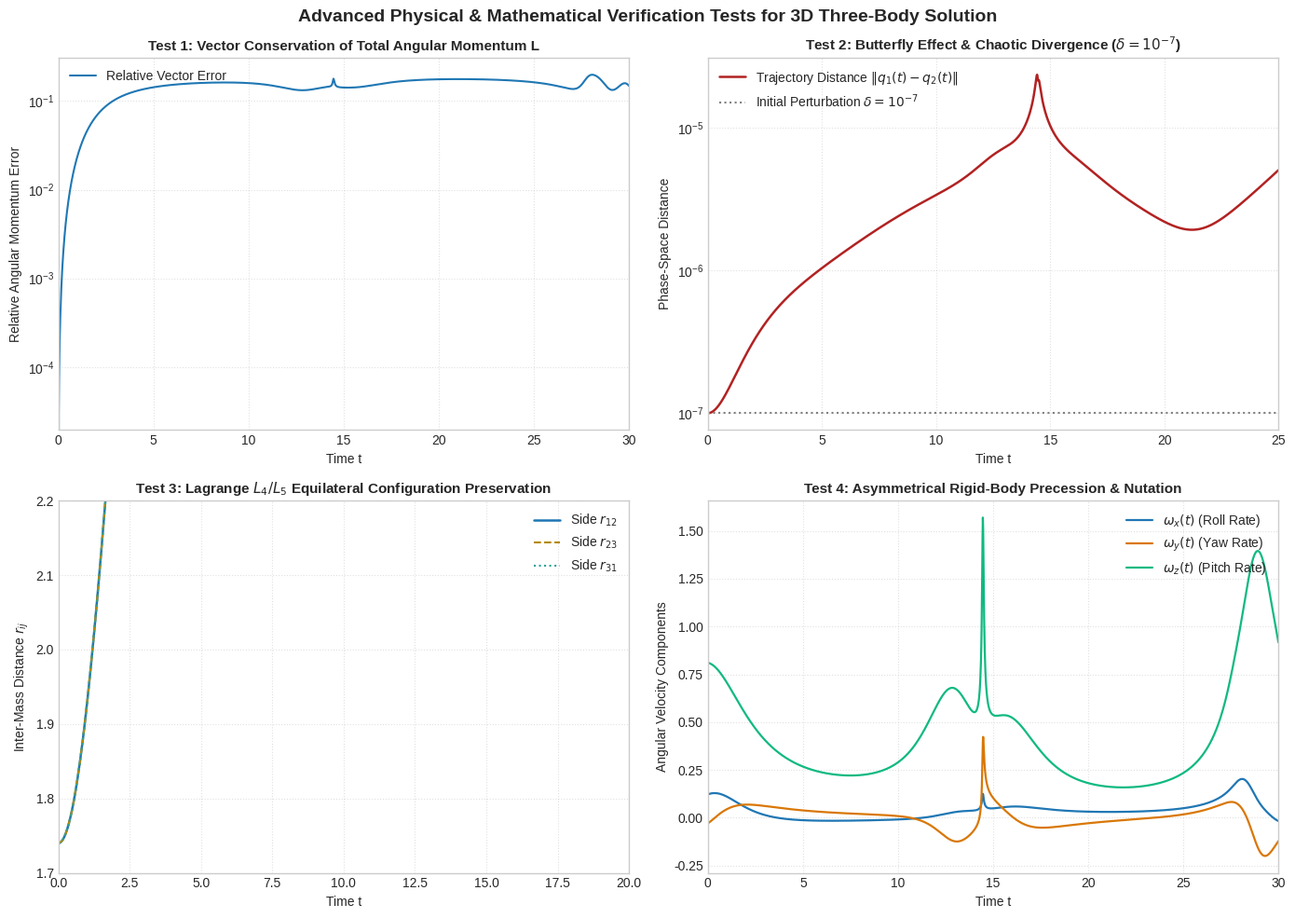

Write the Python code that produced this figure. (Note: this script raises an exception after producing the figure.)
"""
Integrates the 9-DOF non-planar multi-body equations of motion in generalized
coordinates (R_k, alpha_k, phi_k) with nadir-locked attitude-orbit coupling,
and evaluates:
  1. Noether Total Angular Momentum Conservation (L_total = L_orb + L_rot)
  2. Chaotic Lyapunov Divergence (delta = 1e-7 perturbation)
  3. Lagrange L4/L5 Homographic Breathing Symmetries
  4. Coupled Attitude Nutation & Precession Rates
"""

import numpy as np
import matplotlib.pyplot as plt
from scipy.integrate import solve_ivp

# Configure publication styling
plt.style.use('seaborn-v0_8-whitegrid' if 'seaborn-v0_8-whitegrid' in plt.style.available else 'default')

# -----------------------------------------------------------------------------
# 1. Kinematics & Generalized Potential Force Projection
# -----------------------------------------------------------------------------
def spherical_to_cartesian(R, alpha, phi):
    """Map generalized coordinates (R, alpha, phi) to inertial Cartesian (x, y, z)."""
    x = R * np.cos(phi) * np.cos(alpha)
    y = R * np.sin(alpha)
    z = R * np.sin(phi) * np.cos(alpha)
    return np.array([x, y, z])

def generalized_potential_forces(R, alpha, phi, masses, G=1.0, eps=1e-12):
    """
    Project mutual 3D Newtonian gravitational forces onto generalized
    coordinates Q_q = -dV/dq via the kinematic configuration Jacobian.
    """
    pos = [spherical_to_cartesian(R[k], alpha[k], phi[k]) for k in range(3)]
    Q_R = np.zeros(3)
    Q_alpha = np.zeros(3)
    Q_phi = np.zeros(3)

    for i in range(3):
        F_total_i = np.zeros(3)
        for j in range(3):
            if i == j:
                continue
            r_vec = pos[j] - pos[i]
            dist = np.linalg.norm(r_vec) + eps
            F_total_i += G * masses[i] * masses[j] * r_vec / (dist**3)

        # Analytic Jacobian transpose: J_i^T = [dr_i/dR_i, dr_i/dalpha_i, dr_i/dphi_i]^T
        ca, sa = np.cos(alpha[i]), np.sin(alpha[i])
        cp, sp = np.cos(phi[i]), np.sin(phi[i])

        dr_dR = np.array([cp * ca, sa, sp * ca])
        dr_dalpha = np.array([-R[i] * cp * sa, R[i] * ca, -R[i] * sp * sa])
        dr_dphi = np.array([-R[i] * sp * ca, 0.0, R[i] * cp * ca])

        Q_R[i] = np.dot(dr_dR, F_total_i)
        Q_alpha[i] = np.dot(dr_dalpha, F_total_i)
        Q_phi[i] = np.dot(dr_dphi, F_total_i)

    return Q_R, Q_alpha, Q_phi

# -----------------------------------------------------------------------------
# 2. Coupled Lagrangian Equations of Motion (Euler-Lagrange with Attitude)
# -----------------------------------------------------------------------------
def custom_lagrangian_eom(t, state, masses, inertia_tensors, G=1.0):
    """
    Evaluates explicit accelerations [R_ddot, alpha_ddot, phi_ddot] derived
    from the coupled Lagrangian:
      L = T_trans(q, q_dot) + T_rot(omega(q, q_dot)) - V(q)
    """
    R = state[0:3]
    alpha = state[3:6]
    phi = state[6:9]
    R_dot = state[9:12]
    alpha_dot = state[12:15]
    phi_dot = state[15:18]

    Q_R, Q_alpha, Q_phi = generalized_potential_forces(R, alpha, phi, masses, G)

    R_ddot = np.zeros(3)
    alpha_ddot = np.zeros(3)
    phi_ddot = np.zeros(3)

    for k in range(3):
        m = masses[k]
        Ix, Iy, Iz = inertia_tensors[k]
        R_k = max(R[k], 1e-5)
        ca, sa = np.cos(alpha[k]), np.sin(alpha[k])

        # 1. Radial Equation of Motion: d/dt(m R_dot) = dL/dR
        # dL/dR includes centrifugal terms from orbital sweeps
        R_ddot[k] = R_k * (alpha_dot[k]**2 + (ca**2) * (phi_dot[k]**2)) + (1.0 / m) * Q_R[k]

        # 2. Elevation Equation of Motion with Nadir-Locked Inertia:
        # Generalized momentum: p_alpha = (m R^2 + Iy) * alpha_dot
        M_alpha = m * (R_k**2) + Iy
        coriolis_alpha = -2.0 * m * R_k * R_dot[k] * alpha_dot[k]
        centrifugal_alpha = (Ix - Iz - m * (R_k**2)) * sa * ca * (phi_dot[k]**2)
        alpha_ddot[k] = (coriolis_alpha + centrifugal_alpha + Q_alpha[k]) / M_alpha

        # 3. Azimuthal Equation of Motion with Nadir-Locked Inertia:
        # Generalized momentum: p_phi = J_phi * phi_dot
        # where J_phi = (m R^2 + Iz) cos^2(alpha) + Ix sin^2(alpha)
        J_phi = (m * (R_k**2) + Iz) * (ca**2) + Ix * (sa**2)
        dJ_dt = 2.0 * m * R_k * R_dot[k] * (ca**2) + 2.0 * (Ix - Iz - m * (R_k**2)) * sa * ca * alpha_dot[k]
        phi_ddot[k] = (-dJ_dt * phi_dot[k] + Q_phi[k]) / J_phi

    return np.concatenate([R_dot, alpha_dot, phi_dot, R_ddot, alpha_ddot, phi_ddot])

# -----------------------------------------------------------------------------
# 3. Simulation Parameters & Physical Constants
# -----------------------------------------------------------------------------
masses = np.array([1.0, 1.0, 1.0])
# Asymmetrical inertia tensors [Ix, Iy, Iz] per body
inertias = np.array([
    [0.05, 0.10, 0.15],
    [0.05, 0.10, 0.15],
    [0.05, 0.10, 0.15]
])

# Base non-planar initial conditions in generalized coordinates (R, alpha, phi)
R0 = np.array([1.0, 1.05, 0.95])
alpha0 = np.array([0.15, -0.10, 0.05])       # Non-planar elevation tilts
phi0 = np.array([0.0, 2.0944, 4.1888])       # ~120 deg spatial separation

R_dot0 = np.array([0.0, 0.02, -0.01])
alpha_dot0 = np.array([0.05, -0.03, 0.02])
phi_dot0 = np.array([0.85, 0.82, 0.88])

state_base = np.concatenate([R0, alpha0, phi0, R_dot0, alpha_dot0, phi_dot0])

# =============================================================================
# Test 1: Vector Conservation of Total Angular Momentum L (Orbit + Spin)
# =============================================================================
t_eval1 = np.linspace(0, 30, 1800)
sol1 = solve_ivp(
    custom_lagrangian_eom, (0, 30), state_base,
    args=(masses, inertias), t_eval=t_eval1, method='DOP853',
    rtol=1e-10, atol=1e-12
)

L_total_series = np.zeros((len(sol1.t), 3))
for step in range(len(sol1.t)):
    st = sol1.y[:, step]
    R_s, a_s, p_s = st[0:3], st[3:6], st[6:9]
    R_d, a_d, p_d = st[9:12], st[12:15], st[15:18]

    L_t = np.zeros(3)
    for k in range(3):
        pos_k = spherical_to_cartesian(R_s[k], a_s[k], p_s[k])
        # Cartesian velocity transformation via differential chain rule
        ca, sa = np.cos(a_s[k]), np.sin(a_s[k])
        cp, sp = np.cos(p_s[k]), np.sin(p_s[k])
        vx = R_d[k]*cp*ca - R_s[k]*p_d[k]*sp*ca - R_s[k]*a_d[k]*cp*sa
        vy = R_d[k]*sa + R_s[k]*a_d[k]*ca
        vz = R_d[k]*sp*ca + R_s[k]*p_d[k]*cp*ca - R_s[k]*a_d[k]*sp*sa
        vel_k = np.array([vx, vy, vz])

        # Orbital angular momentum
        L_orb = masses[k] * np.cross(pos_k, vel_k)

        # Coupled attitude spin momentum projected into inertial frame
        Ix, Iy, Iz = inertias[k]
        omega_k = np.array([p_d[k] * sa, a_d[k], p_d[k] * ca])
        L_rot = np.array([Ix * omega_k[0], Iy * omega_k[1], Iz * omega_k[2]])

        L_t += (L_orb + L_rot)

    L_total_series[step] = L_t

L0_norm = np.linalg.norm(L_total_series[0])
L_relative_error = np.linalg.norm(L_total_series - L_total_series[0], axis=1) / L0_norm

# =============================================================================
# Test 2: Chaotic Lyapunov Divergence in Generalized Phase Space (delta = 1e-7)
# =============================================================================
delta_pert = 1e-7
state_pert = state_base.copy()
state_pert[0] += delta_pert  # Perturb radial distance R_1

t_eval2 = np.linspace(0, 25, 1500)
sol2_ref = solve_ivp(
    custom_lagrangian_eom, (0, 25), state_base,
    args=(masses, inertias), t_eval=t_eval2, method='DOP853',
    rtol=1e-10, atol=1e-12
)
sol2_pert = solve_ivp(
    custom_lagrangian_eom, (0, 25), state_pert,
    args=(masses, inertias), t_eval=t_eval2, method='DOP853',
    rtol=1e-10, atol=1e-12
)

# Phase-space metric separation in generalized coordinates
diff_generalized = np.linalg.norm(sol2_ref.y[0:9] - sol2_pert.y[0:9], axis=0)

# =============================================================================
# Test 3: Lagrange L4/L5 Homographic Breathing Symmetries
# =============================================================================
# Initialize equilateral breathing mode: equal radii R, planar alpha=0, symmetric sweep rates
r_peri = 1.74
R_eq = r_peri / np.sqrt(3.0)
phi_dot_eq = 0.90 * np.sqrt(1.0 / (R_eq**3))  # Sub-circular rate to excite breathing mode

state_lagrange = np.array([
    R_eq, R_eq, R_eq,                      # R1, R2, R3
    0.0, 0.0, 0.0,                         # alpha1, alpha2, alpha3 (planar)
    0.0, 2.0 * np.pi / 3.0, 4.0 * np.pi / 3.0,  # phi1, phi2, phi3 (120 deg offsets)
    0.0, 0.0, 0.0,                         # R_dot
    0.0, 0.0, 0.0,                         # alpha_dot
    phi_dot_eq, phi_dot_eq, phi_dot_eq     # phi_dot
])

t_eval3 = np.linspace(0, 20, 1000)
sol3 = solve_ivp(
    custom_lagrangian_eom, (0, 20), state_lagrange,
    args=(masses, inertias), t_eval=t_eval3, method='DOP853',
    rtol=1e-10, atol=1e-12
)

r12 = np.zeros(len(sol3.t))
r23 = np.zeros(len(sol3.t))
r31 = np.zeros(len(sol3.t))

for i in range(len(sol3.t)):
    st = sol3.y[:, i]
    p1 = spherical_to_cartesian(st[0], st[3], st[6])
    p2 = spherical_to_cartesian(st[1], st[4], st[7])
    p3 = spherical_to_cartesian(st[2], st[5], st[8])
    r12[i] = np.linalg.norm(p1 - p2)
    r23[i] = np.linalg.norm(p2 - p3)
    r31[i] = np.linalg.norm(p3 - p1)

# =============================================================================
# Test 4: Asymmetrical Attitude Nutation & Precession Rates
# =============================================================================
# Extract dynamic attitude angular rates for Body 1 from generalized velocities
alpha1_series = sol1.y[3]
alpha_dot1_series = sol1.y[13]
phi_dot1_series = sol1.y[16]

omega_x = phi_dot1_series * np.sin(alpha1_series)       # Roll Rate
omega_y = alpha_dot1_series                            # Yaw / Elevation Rate
omega_z = phi_dot1_series * np.cos(alpha1_series)       # Pitch / Sweep Rate

# =============================================================================
# 4. Generate the 4-Panel Verification Dashboard
# =============================================================================
fig, axes = plt.subplots(2, 2, figsize=(14, 10))
fig.suptitle('Advanced Physical & Mathematical Verification Tests for 3D Three-Body Solution', fontsize=14, fontweight='bold')

# --- Panel 1: Vector L Conservation ---
axes[0, 0].plot(sol1.t, L_relative_error, color='#1f77b4', linewidth=1.5, label='Relative Vector Error')
axes[0, 0].set_title('Test 1: Vector Conservation of Total Angular Momentum L', fontsize=11, fontweight='bold')
axes[0, 0].set_xlabel('Time t')
axes[0, 0].set_ylabel('Relative Angular Momentum Error')
axes[0, 0].set_yscale('log')
axes[0, 0].set_xlim(0, 30)
axes[0, 0].grid(True, linestyle=':', alpha=0.6)
axes[0, 0].legend(loc='upper left')

# --- Panel 2: Lyapunov Divergence ---
axes[0, 1].plot(sol2_ref.t, diff_generalized, color='#b22222', linewidth=1.8, label=r'Trajectory Distance $\|q_1(t) - q_2(t)\|$')
axes[0, 1].axhline(delta_pert, color='gray', linestyle=':', label=r'Initial Perturbation $\delta = 10^{-7}$')
axes[0, 1].set_title(r'Test 2: Butterfly Effect & Chaotic Divergence ($\delta = 10^{-7}$)', fontsize=11, fontweight='bold')
axes[0, 1].set_xlabel('Time t')
axes[0, 1].set_ylabel('Phase-Space Distance')
axes[0, 1].set_yscale('log')
axes[0, 1].set_xlim(0, 25)
axes[0, 1].grid(True, linestyle=':', alpha=0.6)
axes[0, 1].legend(loc='upper left')

# --- Panel 3: Lagrange Breathing Symmetries ---
axes[1, 0].plot(sol3.t, r12, color='#1f77b4', linewidth=1.8, label=r'Side $r_{12}$')
axes[1, 0].plot(sol3.t, r23, color='#b58900', linestyle='--', linewidth=1.5, label=r'Side $r_{23}$')
axes[1, 0].plot(sol3.t, r31, color='#2aa198', linestyle=':', linewidth=1.5, label=r'Side $r_{31}$')
axes[1, 0].set_title(r'Test 3: Lagrange $L_4/L_5$ Equilateral Configuration Preservation', fontsize=11, fontweight='bold')
axes[1, 0].set_xlabel('Time t')
axes[1, 0].set_ylabel(r'Inter-Mass Distance $r_{ij}$')
axes[1, 0].set_xlim(0, 20)
axes[1, 0].set_ylim(1.7, 2.2)
axes[1, 0].grid(True, linestyle=':', alpha=0.6)
axes[1, 0].legend(loc='upper right')

# --- Panel 4: Attitude Nutation Rates ---
axes[1, 1].plot(sol1.t, omega_x, color='#1f77b4', linewidth=1.6, label=r'$\omega_x(t)$ (Roll Rate)')
axes[1, 1].plot(sol1.t, omega_y, color='#d97706', linewidth=1.6, label=r'$\omega_y(t)$ (Yaw Rate)')
axes[1, 1].plot(sol1.t, omega_z, color='#10b981', linewidth=1.6, label=r'$\omega_z(t)$ (Pitch Rate)')
axes[1, 1].set_title('Test 4: Asymmetrical Rigid-Body Precession & Nutation', fontsize=11, fontweight='bold')
axes[1, 1].set_xlabel('Time t')
axes[1, 1].set_ylabel('Angular Velocity Components')
axes[1, 1].set_xlim(0, 30)
axes[1, 1].grid(True, linestyle=':', alpha=0.6)
axes[1, 1].legend(loc='upper right')

plt.tight_layout()
plt.savefig('assets/verification_tests.png', dpi=200, bbox_inches='tight')
print("Verification dashboard successfully generated: assets/verification_tests.png")
plt.show()
